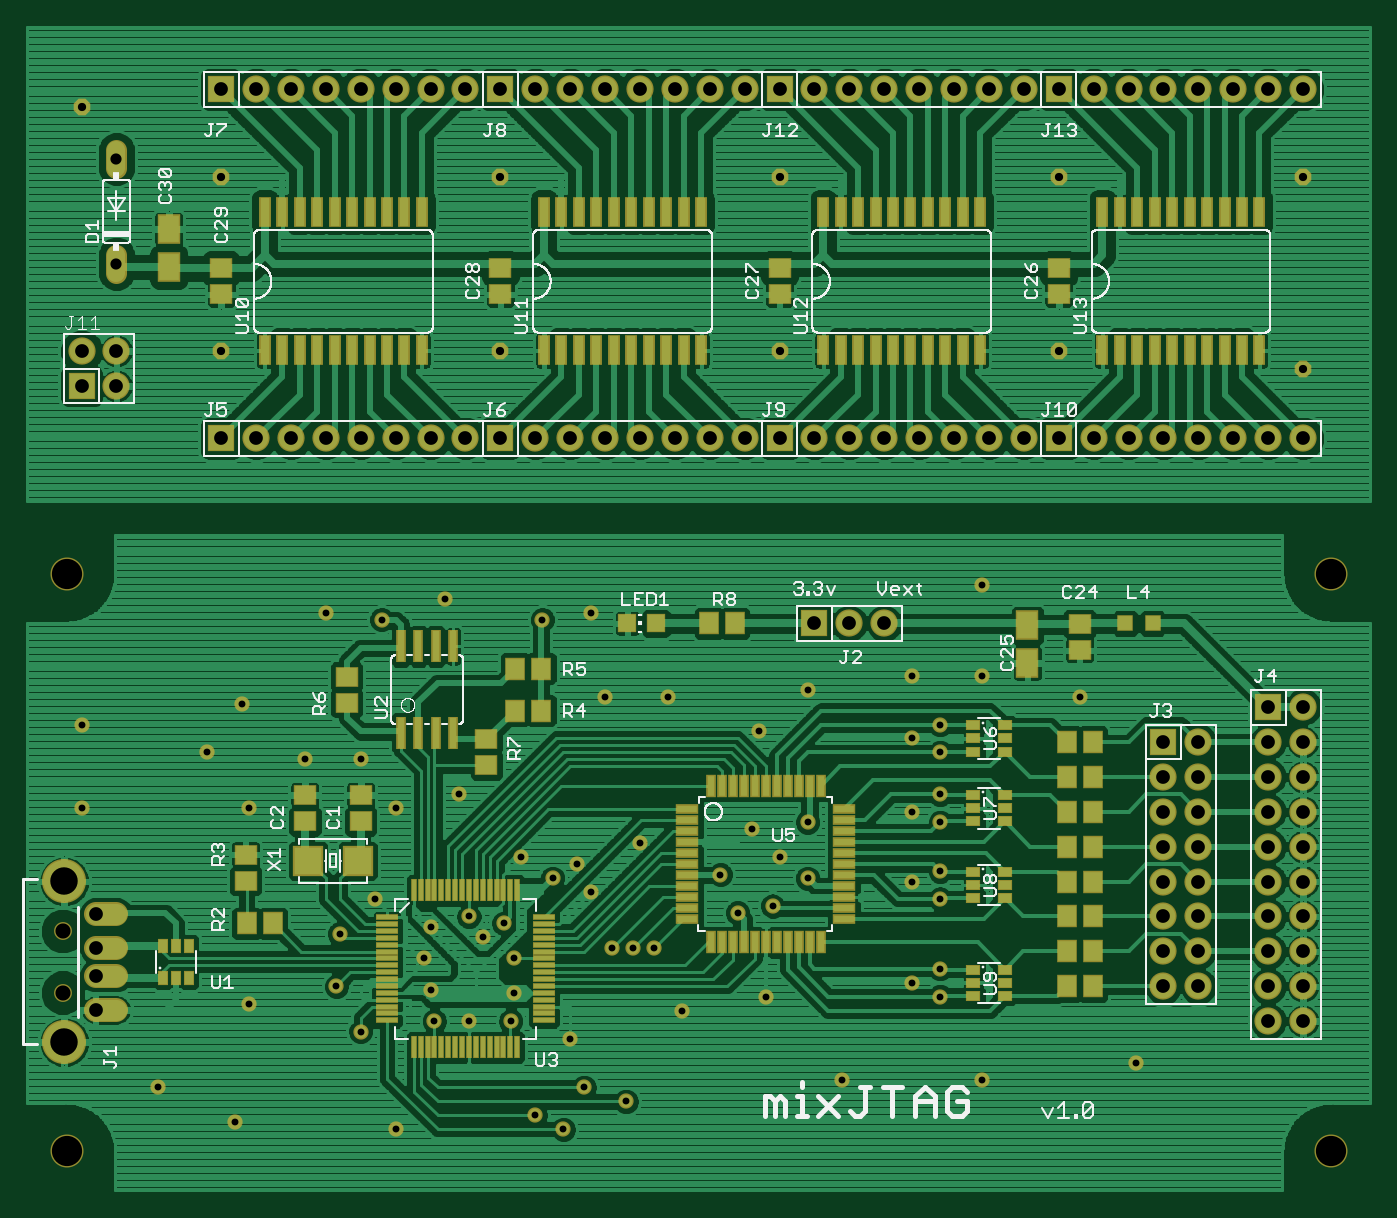
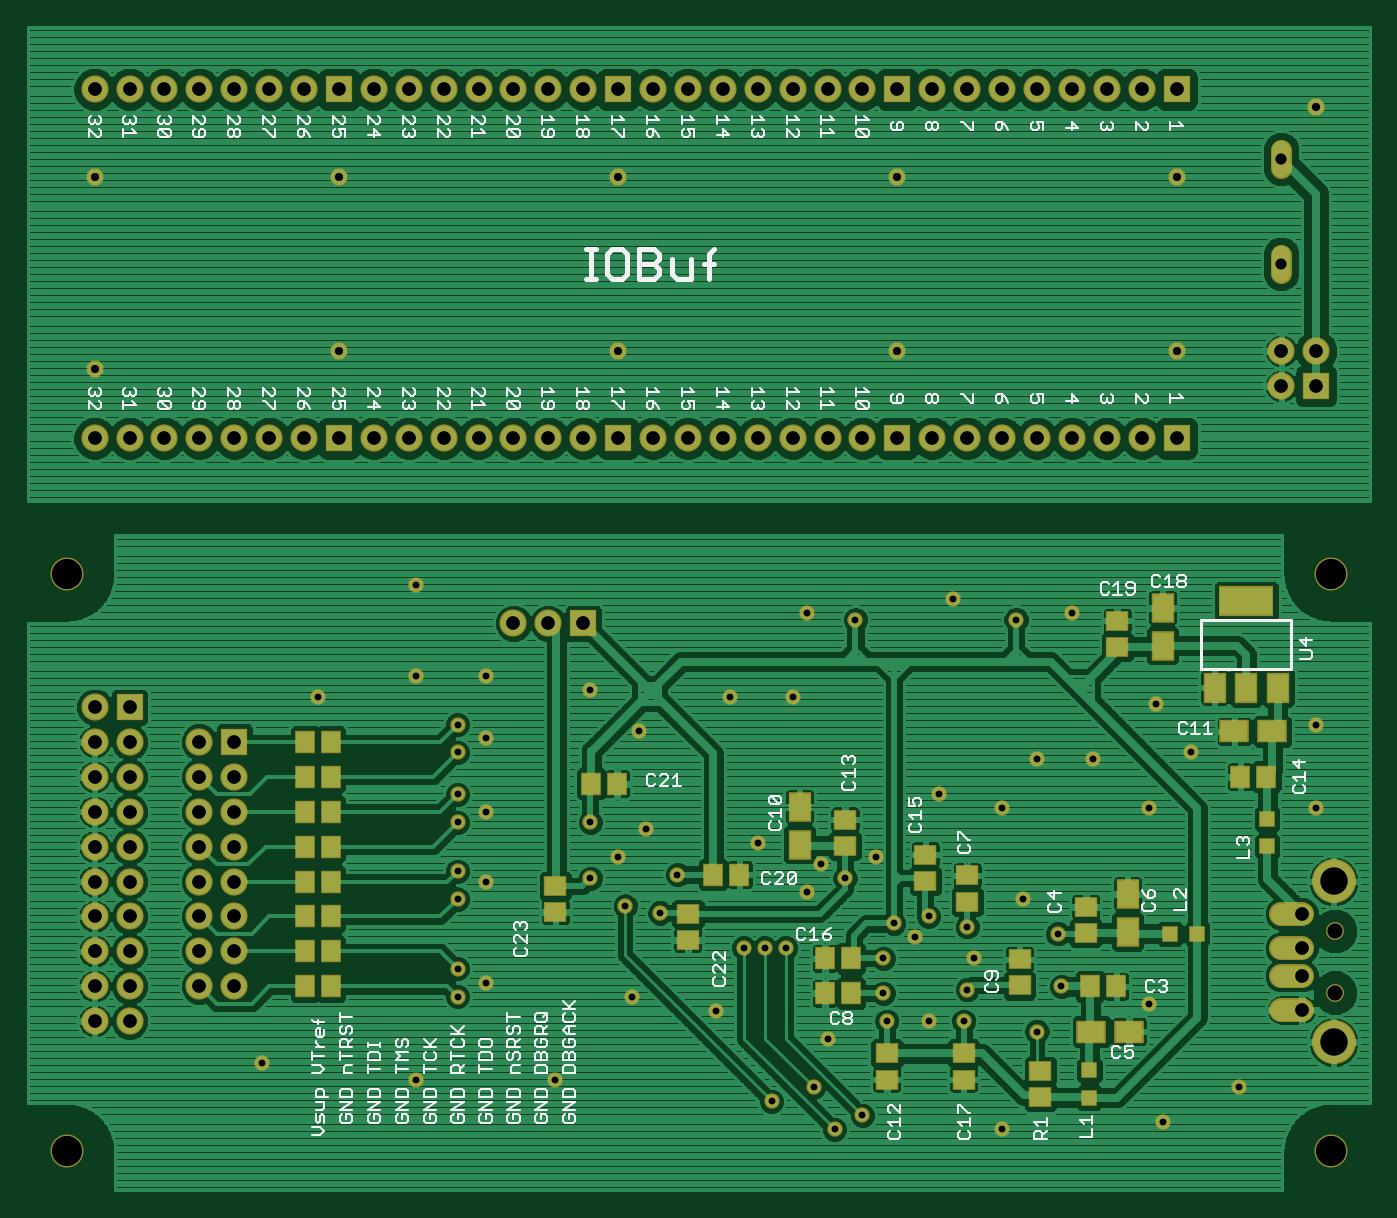
Circuit board: 9 layer files. Board 97.7 x 84.7 mm.
- bottom_copper: mixJTAG.GBL (180692 bytes)
- bottom_silk: mixJTAG.GBO (43907 bytes)
- paste: mixJTAG.GBP (4446 bytes)
- bottom_mask: mixJTAG.GBS (6535 bytes)
- top_copper: mixJTAG.GTL (274825 bytes)
- top_silk: mixJTAG.GTO (57416 bytes)
- paste: mixJTAG.GTP (9073 bytes)
- top_mask: mixJTAG.GTS (11162 bytes)
- drill: mixJTAG.drd (2761 bytes)

=== bottom_copper: mixJTAG.GBL (180692 bytes, source omitted) ===
=== bottom_silk: mixJTAG.GBO (43907 bytes, source omitted) ===
=== paste: mixJTAG.GBP ===
G75*
%MOIN*%
%OFA0B0*%
%FSLAX25Y25*%
%IPPOS*%
%LPD*%
%AMOC8*
5,1,8,0,0,1.08239X$1,22.5*
%
%ADD10R,0.05906X0.05118*%
%ADD11R,0.05118X0.05906*%
%ADD12R,0.07677X0.05906*%
%ADD13R,0.05906X0.07677*%
%ADD14C,0.05937*%
%ADD15C,0.11811*%
%ADD16R,0.07000X0.07000*%
%ADD17C,0.07000*%
%ADD18R,0.03937X0.03937*%
%ADD19R,0.05906X0.07874*%
%ADD20R,0.14961X0.07874*%
%ADD21C,0.05200*%
D10*
X0142479Y0083260D03*
X0142479Y0090740D03*
X0161479Y0075740D03*
X0161479Y0068260D03*
X0177479Y0048740D03*
X0177479Y0041260D03*
X0199479Y0041260D03*
X0199479Y0048740D03*
X0155479Y0043740D03*
X0155479Y0036260D03*
X0176479Y0092260D03*
X0176479Y0099740D03*
X0188479Y0098260D03*
X0188479Y0105740D03*
X0211479Y0108260D03*
X0211479Y0115740D03*
X0256479Y0088740D03*
X0256479Y0081260D03*
X0294479Y0089260D03*
X0294479Y0096740D03*
X0133479Y0165260D03*
X0133479Y0172740D03*
D11*
X0098219Y0128000D03*
X0090739Y0128000D03*
X0133739Y0068000D03*
X0141219Y0068000D03*
X0209739Y0066000D03*
X0217219Y0066000D03*
X0217219Y0076000D03*
X0209739Y0076000D03*
X0241739Y0100000D03*
X0249219Y0100000D03*
X0276739Y0126000D03*
X0284219Y0126000D03*
X0358739Y0128000D03*
X0366219Y0128000D03*
X0366219Y0138000D03*
X0358739Y0138000D03*
X0358739Y0118000D03*
X0366219Y0118000D03*
X0366219Y0108000D03*
X0358739Y0108000D03*
X0358739Y0098000D03*
X0366219Y0098000D03*
X0366219Y0088000D03*
X0358739Y0088000D03*
X0358739Y0078000D03*
X0366219Y0078000D03*
X0366219Y0068000D03*
X0358739Y0068000D03*
D12*
X0140892Y0055000D03*
X0130065Y0055000D03*
X0099892Y0141000D03*
X0089065Y0141000D03*
D13*
X0120479Y0165587D03*
X0120479Y0176413D03*
X0224479Y0119413D03*
X0224479Y0108587D03*
X0130479Y0094413D03*
X0130479Y0083587D03*
D14*
X0086471Y0078937D02*
X0080534Y0078937D01*
X0080534Y0071063D02*
X0086471Y0071063D01*
X0086471Y0061220D02*
X0080534Y0061220D01*
X0080534Y0088780D02*
X0086471Y0088780D01*
D15*
X0071479Y0051969D03*
X0071479Y0098031D03*
D16*
X0116479Y0225000D03*
X0076479Y0240000D03*
X0116479Y0325000D03*
X0196479Y0325000D03*
X0276479Y0325000D03*
X0356479Y0325000D03*
X0356479Y0225000D03*
X0286479Y0172000D03*
X0276479Y0225000D03*
X0196479Y0225000D03*
X0386479Y0138000D03*
X0416479Y0148000D03*
D17*
X0426479Y0148000D03*
X0426479Y0138000D03*
X0426479Y0128000D03*
X0416479Y0128000D03*
X0416479Y0138000D03*
X0396479Y0138000D03*
X0396479Y0128000D03*
X0386479Y0128000D03*
X0386479Y0118000D03*
X0396479Y0118000D03*
X0396479Y0108000D03*
X0386479Y0108000D03*
X0386479Y0098000D03*
X0396479Y0098000D03*
X0396479Y0088000D03*
X0386479Y0088000D03*
X0386479Y0078000D03*
X0396479Y0078000D03*
X0396479Y0068000D03*
X0386479Y0068000D03*
X0416479Y0068000D03*
X0426479Y0068000D03*
X0426479Y0078000D03*
X0416479Y0078000D03*
X0416479Y0088000D03*
X0426479Y0088000D03*
X0426479Y0098000D03*
X0416479Y0098000D03*
X0416479Y0108000D03*
X0426479Y0108000D03*
X0426479Y0118000D03*
X0416479Y0118000D03*
X0416479Y0058000D03*
X0426479Y0058000D03*
X0306479Y0172000D03*
X0296479Y0172000D03*
X0296479Y0225000D03*
X0286479Y0225000D03*
X0306479Y0225000D03*
X0316479Y0225000D03*
X0326479Y0225000D03*
X0336479Y0225000D03*
X0346479Y0225000D03*
X0366479Y0225000D03*
X0376479Y0225000D03*
X0386479Y0225000D03*
X0396479Y0225000D03*
X0406479Y0225000D03*
X0416479Y0225000D03*
X0426479Y0225000D03*
X0426479Y0325000D03*
X0416479Y0325000D03*
X0406479Y0325000D03*
X0396479Y0325000D03*
X0386479Y0325000D03*
X0376479Y0325000D03*
X0366479Y0325000D03*
X0346479Y0325000D03*
X0336479Y0325000D03*
X0326479Y0325000D03*
X0316479Y0325000D03*
X0306479Y0325000D03*
X0296479Y0325000D03*
X0286479Y0325000D03*
X0266479Y0325000D03*
X0256479Y0325000D03*
X0246479Y0325000D03*
X0236479Y0325000D03*
X0226479Y0325000D03*
X0216479Y0325000D03*
X0206479Y0325000D03*
X0186479Y0325000D03*
X0176479Y0325000D03*
X0166479Y0325000D03*
X0156479Y0325000D03*
X0146479Y0325000D03*
X0136479Y0325000D03*
X0126479Y0325000D03*
X0086479Y0250000D03*
X0086479Y0240000D03*
X0076479Y0250000D03*
X0126479Y0225000D03*
X0136479Y0225000D03*
X0146479Y0225000D03*
X0156479Y0225000D03*
X0166479Y0225000D03*
X0176479Y0225000D03*
X0186479Y0225000D03*
X0206479Y0225000D03*
X0216479Y0225000D03*
X0226479Y0225000D03*
X0236479Y0225000D03*
X0246479Y0225000D03*
X0256479Y0225000D03*
X0266479Y0225000D03*
D18*
X0090479Y0115937D03*
X0090479Y0108063D03*
X0110542Y0083000D03*
X0118416Y0083000D03*
X0141479Y0043937D03*
X0141479Y0036063D03*
D19*
X0105534Y0153598D03*
X0096479Y0153598D03*
X0087424Y0153598D03*
D20*
X0096479Y0178402D03*
D21*
X0086479Y0272400D02*
X0086479Y0277600D01*
X0086479Y0302400D02*
X0086479Y0307600D01*
M02*

=== bottom_mask: mixJTAG.GBS (6535 bytes, source omitted) ===
=== top_copper: mixJTAG.GTL (274825 bytes, source omitted) ===
=== top_silk: mixJTAG.GTO (57416 bytes, source omitted) ===
=== paste: mixJTAG.GTP (9073 bytes, source omitted) ===
=== top_mask: mixJTAG.GTS (11162 bytes, source omitted) ===
=== drill: mixJTAG.drd ===
%
M48
M72
T01C0.0197
T02C0.0236
T03C0.0320
T04C0.0394
T05C0.0433
T06C0.0787
T07C0.0866
%
T01
X9848Y3900
X12048Y2900
X15648Y5500
X14948Y6800
X15048Y8300
X16048Y9300
X17648Y8500
X17448Y7600
X17648Y6700
X17748Y5800
X18748Y5800
X19948Y5800
X20048Y6600
X20048Y7600
X19748Y8600
X19148Y8200
X18748Y8800
X20248Y10500
X21148Y9900
X21848Y10300
X22248Y9500
X22848Y7900
X23448Y7900
X24048Y7900
X24848Y6100
X27248Y6500
X26448Y8900
X27448Y9100
X28448Y9900
X27648Y10500
X26848Y11300
X25948Y10000
X23648Y10900
X27048Y14100
X28448Y15300
X31448Y15700
X33448Y15700
X32248Y14300
X31448Y13900
X32248Y13500
X32248Y12300
X31448Y11800
X32248Y11500
X32248Y10100
X31448Y9800
X32248Y9300
X32248Y7300
X31448Y6900
X32248Y6500
X33448Y4100
X29448Y4100
X23248Y3500
X22048Y3900
X21448Y2700
X20648Y3100
X21648Y5300
X16648Y2700
X12448Y6300
X12448Y11900
X11248Y13500
X12248Y14900
X14048Y13300
X15648Y13300
X16648Y11900
X18448Y12300
X22648Y15100
X24448Y15100
X22248Y17500
X20848Y17300
X18048Y17900
X16248Y17300
X14648Y17500
X7648Y14300
X7648Y11900
X28448Y11500
X36248Y15100
X33448Y18300
X37848Y4600
T02
X42648Y24500
X35648Y25000
X35648Y30000
X42648Y30000
X27648Y30000
X27648Y25000
X19648Y25000
X19648Y30000
X11648Y30000
X7648Y32000
X11648Y25000
T03
X8648Y27500
X8648Y30500
T04
X11648Y32500
X12648Y32500
X13648Y32500
X14648Y32500
X15648Y32500
X16648Y32500
X17648Y32500
X18648Y32500
X19648Y32500
X20648Y32500
X21648Y32500
X22648Y32500
X23648Y32500
X24648Y32500
X25648Y32500
X26648Y32500
X27648Y32500
X28648Y32500
X29648Y32500
X30648Y32500
X31648Y32500
X32648Y32500
X33648Y32500
X34648Y32500
X35648Y32500
X36648Y32500
X37648Y32500
X38648Y32500
X39648Y32500
X40648Y32500
X41648Y32500
X42648Y32500
X42648Y22500
X41648Y22500
X40648Y22500
X39648Y22500
X38648Y22500
X37648Y22500
X36648Y22500
X35648Y22500
X34648Y22500
X33648Y22500
X32648Y22500
X31648Y22500
X30648Y22500
X29648Y22500
X28648Y22500
X27648Y22500
X26648Y22500
X25648Y22500
X24648Y22500
X23648Y22500
X22648Y22500
X21648Y22500
X20648Y22500
X19648Y22500
X18648Y22500
X17648Y22500
X16648Y22500
X15648Y22500
X14648Y22500
X13648Y22500
X12648Y22500
X11648Y22500
X8648Y24000
X8648Y25000
X7648Y25000
X7648Y24000
X8053Y8878
X8053Y7894
X8053Y7106
X8053Y6122
X28648Y17200
X29648Y17200
X30648Y17200
X38648Y13800
X39648Y13800
X39648Y12800
X38648Y12800
X38648Y11800
X39648Y11800
X39648Y10800
X38648Y10800
X38648Y9800
X39648Y9800
X39648Y8800
X38648Y8800
X38648Y7800
X39648Y7800
X39648Y6800
X38648Y6800
X41648Y6800
X42648Y6800
X42648Y7800
X41648Y7800
X41648Y8800
X42648Y8800
X42648Y9800
X41648Y9800
X41648Y10800
X42648Y10800
X42648Y11800
X41648Y11800
X41648Y12800
X42648Y12800
X42648Y13800
X41648Y13800
X41648Y14800
X42648Y14800
X42648Y5800
X41648Y5800
T05
X7109Y6614
X7109Y8386
T06
X7148Y9803
X7148Y5197
T07
X7223Y2075
X7223Y18610
X43443Y18610
X43443Y2075
M30
